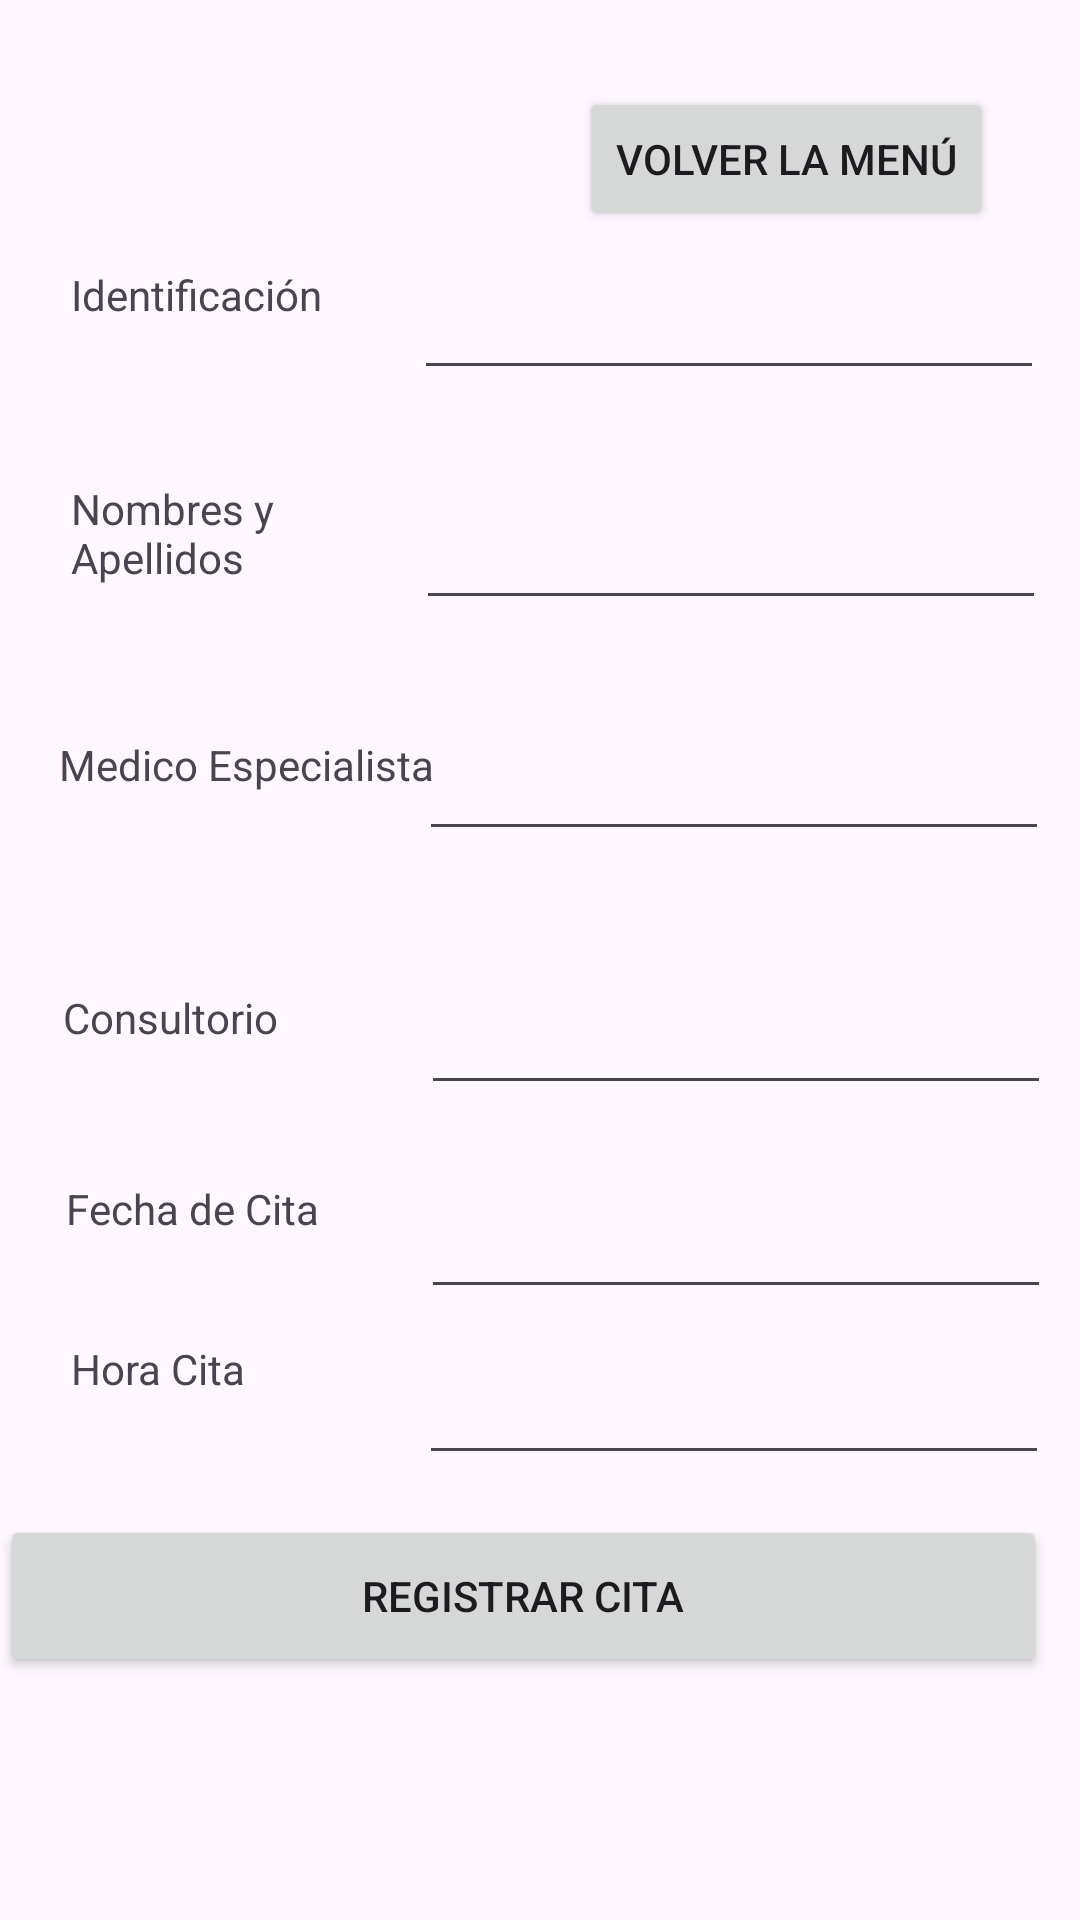

The Android layout XML behind this screen, and the referenced resources:
<!-- AndroidManifest.xml: application theme Theme.AppCitasMedicasV1 -->
<!-- res/layout/register.xml -->
<?xml version="1.0" encoding="utf-8"?>
<androidx.constraintlayout.widget.ConstraintLayout xmlns:android="http://schemas.android.com/apk/res/android"
    xmlns:app="http://schemas.android.com/apk/res-auto"
    xmlns:tools="http://schemas.android.com/tools"
    android:layout_width="match_parent"
    android:layout_height="match_parent">

    <TextView
        android:id="@+id/textView4"
        android:layout_width="129dp"
        android:layout_height="33dp"
        android:text="Identificación"
        app:layout_constraintBottom_toBottomOf="parent"
        app:layout_constraintEnd_toEndOf="parent"
        app:layout_constraintHorizontal_bias="0.102"
        app:layout_constraintStart_toStartOf="parent"
        app:layout_constraintTop_toTopOf="parent"
        app:layout_constraintVertical_bias="0.146" />

    <TextView
        android:id="@+id/textView11"
        android:layout_width="135dp"
        android:layout_height="49dp"
        android:text="Hora Cita"
        app:layout_constraintBottom_toBottomOf="parent"
        app:layout_constraintEnd_toEndOf="parent"
        app:layout_constraintHorizontal_bias="0.105"
        app:layout_constraintStart_toStartOf="parent"
        app:layout_constraintTop_toTopOf="parent"
        app:layout_constraintVertical_bias="0.756" />

    <TextView
        android:id="@+id/textView12"
        android:layout_width="128dp"
        android:layout_height="47dp"
        android:text="Nombres y Apellidos"
        app:layout_constraintBottom_toBottomOf="parent"
        app:layout_constraintEnd_toEndOf="parent"
        app:layout_constraintHorizontal_bias="0.102"
        app:layout_constraintStart_toStartOf="parent"
        app:layout_constraintTop_toTopOf="parent"
        app:layout_constraintVertical_bias="0.27" />

    <TextView
        android:id="@+id/textView15"
        android:layout_width="129dp"
        android:layout_height="33dp"
        android:text="Fecha de Cita"
        app:layout_constraintBottom_toBottomOf="parent"
        app:layout_constraintEnd_toEndOf="parent"
        app:layout_constraintHorizontal_bias="0.095"
        app:layout_constraintStart_toStartOf="parent"
        app:layout_constraintTop_toTopOf="parent"
        app:layout_constraintVertical_bias="0.648" />

    <TextView
        android:id="@+id/textView13"
        android:layout_width="138dp"
        android:layout_height="46dp"
        android:text="Medico Especialista"
        app:layout_constraintBottom_toBottomOf="parent"
        app:layout_constraintEnd_toEndOf="parent"
        app:layout_constraintHorizontal_bias="0.089"
        app:layout_constraintStart_toStartOf="parent"
        app:layout_constraintTop_toTopOf="parent"
        app:layout_constraintVertical_bias="0.413" />

    <TextView
        android:id="@+id/textView14"
        android:layout_width="138dp"
        android:layout_height="45dp"
        android:text="Consultorio"
        app:layout_constraintBottom_toBottomOf="parent"
        app:layout_constraintEnd_toEndOf="parent"
        app:layout_constraintHorizontal_bias="0.095"
        app:layout_constraintStart_toStartOf="parent"
        app:layout_constraintTop_toTopOf="parent"
        app:layout_constraintVertical_bias="0.554" />

    <EditText
        android:id="@+id/txtId"
        android:layout_width="wrap_content"
        android:layout_height="wrap_content"
        android:ems="10"
        android:inputType="text"
        app:layout_constraintBottom_toBottomOf="parent"
        app:layout_constraintEnd_toEndOf="parent"
        app:layout_constraintHorizontal_bias="0.92"
        app:layout_constraintStart_toStartOf="parent"
        app:layout_constraintTop_toTopOf="parent"
        app:layout_constraintVertical_bias="0.148" />

    <EditText
        android:id="@+id/txtName"
        android:layout_width="wrap_content"
        android:layout_height="wrap_content"
        android:ems="10"
        android:inputType="text"
        app:layout_constraintBottom_toBottomOf="parent"
        app:layout_constraintEnd_toEndOf="parent"
        app:layout_constraintHorizontal_bias="0.925"
        app:layout_constraintStart_toStartOf="parent"
        app:layout_constraintTop_toTopOf="parent"
        app:layout_constraintVertical_bias="0.276" />

    <EditText
        android:id="@+id/txtDoc"
        android:layout_width="wrap_content"
        android:layout_height="wrap_content"
        android:ems="10"
        android:inputType="text"
        app:layout_constraintBottom_toBottomOf="parent"
        app:layout_constraintEnd_toEndOf="parent"
        app:layout_constraintHorizontal_bias="0.93"
        app:layout_constraintStart_toStartOf="parent"
        app:layout_constraintTop_toTopOf="parent"
        app:layout_constraintVertical_bias="0.405" />

    <EditText
        android:id="@+id/txtRoom"
        android:layout_width="wrap_content"
        android:layout_height="wrap_content"
        android:ems="10"
        android:inputType="text"
        app:layout_constraintBottom_toBottomOf="parent"
        app:layout_constraintEnd_toEndOf="parent"
        app:layout_constraintHorizontal_bias="0.935"
        app:layout_constraintStart_toStartOf="parent"
        app:layout_constraintTop_toTopOf="parent"
        app:layout_constraintVertical_bias="0.546" />

    <EditText
        android:id="@+id/txtDate"
        android:layout_width="wrap_content"
        android:layout_height="wrap_content"
        android:ems="10"
        android:inputType="text"
        app:layout_constraintBottom_toBottomOf="parent"
        app:layout_constraintEnd_toEndOf="parent"
        app:layout_constraintHorizontal_bias="0.935"
        app:layout_constraintStart_toStartOf="parent"
        app:layout_constraintTop_toTopOf="parent"
        app:layout_constraintVertical_bias="0.66" />

    <EditText
        android:id="@+id/txtHour"
        android:layout_width="wrap_content"
        android:layout_height="wrap_content"
        android:ems="10"
        android:inputType="text"
        app:layout_constraintBottom_toBottomOf="parent"
        app:layout_constraintEnd_toEndOf="parent"
        app:layout_constraintHorizontal_bias="0.93"
        app:layout_constraintStart_toStartOf="parent"
        app:layout_constraintTop_toTopOf="parent"
        app:layout_constraintVertical_bias="0.752" />

    <Button
        android:id="@+id/btnregister"
        android:layout_width="349dp"
        android:layout_height="54dp"
        android:text="Registrar Cita"
        app:layout_constraintBottom_toBottomOf="parent"
        app:layout_constraintTop_toTopOf="parent"
        app:layout_constraintVertical_bias="0.862"
        tools:layout_editor_absoluteX="27dp" />

    <Button
        android:id="@+id/btnBack"
        android:layout_width="wrap_content"
        android:layout_height="wrap_content"
        android:text="Volver la menú"
        app:layout_constraintBottom_toBottomOf="parent"
        app:layout_constraintEnd_toEndOf="parent"
        app:layout_constraintHorizontal_bias="0.869"
        app:layout_constraintStart_toStartOf="parent"
        app:layout_constraintTop_toTopOf="parent"
        app:layout_constraintVertical_bias="0.049" />

</androidx.constraintlayout.widget.ConstraintLayout>
<!-- resources referenced by this layout -->
<resources>
  <style name="Theme.AppCitasMedicasV1" parent="Base.Theme.AppCitasMedicasV1" />
  <style name="Base.Theme.AppCitasMedicasV1" parent="Theme.Material3.DayNight.NoActionBar">
          
          
      </style>
</resources>
